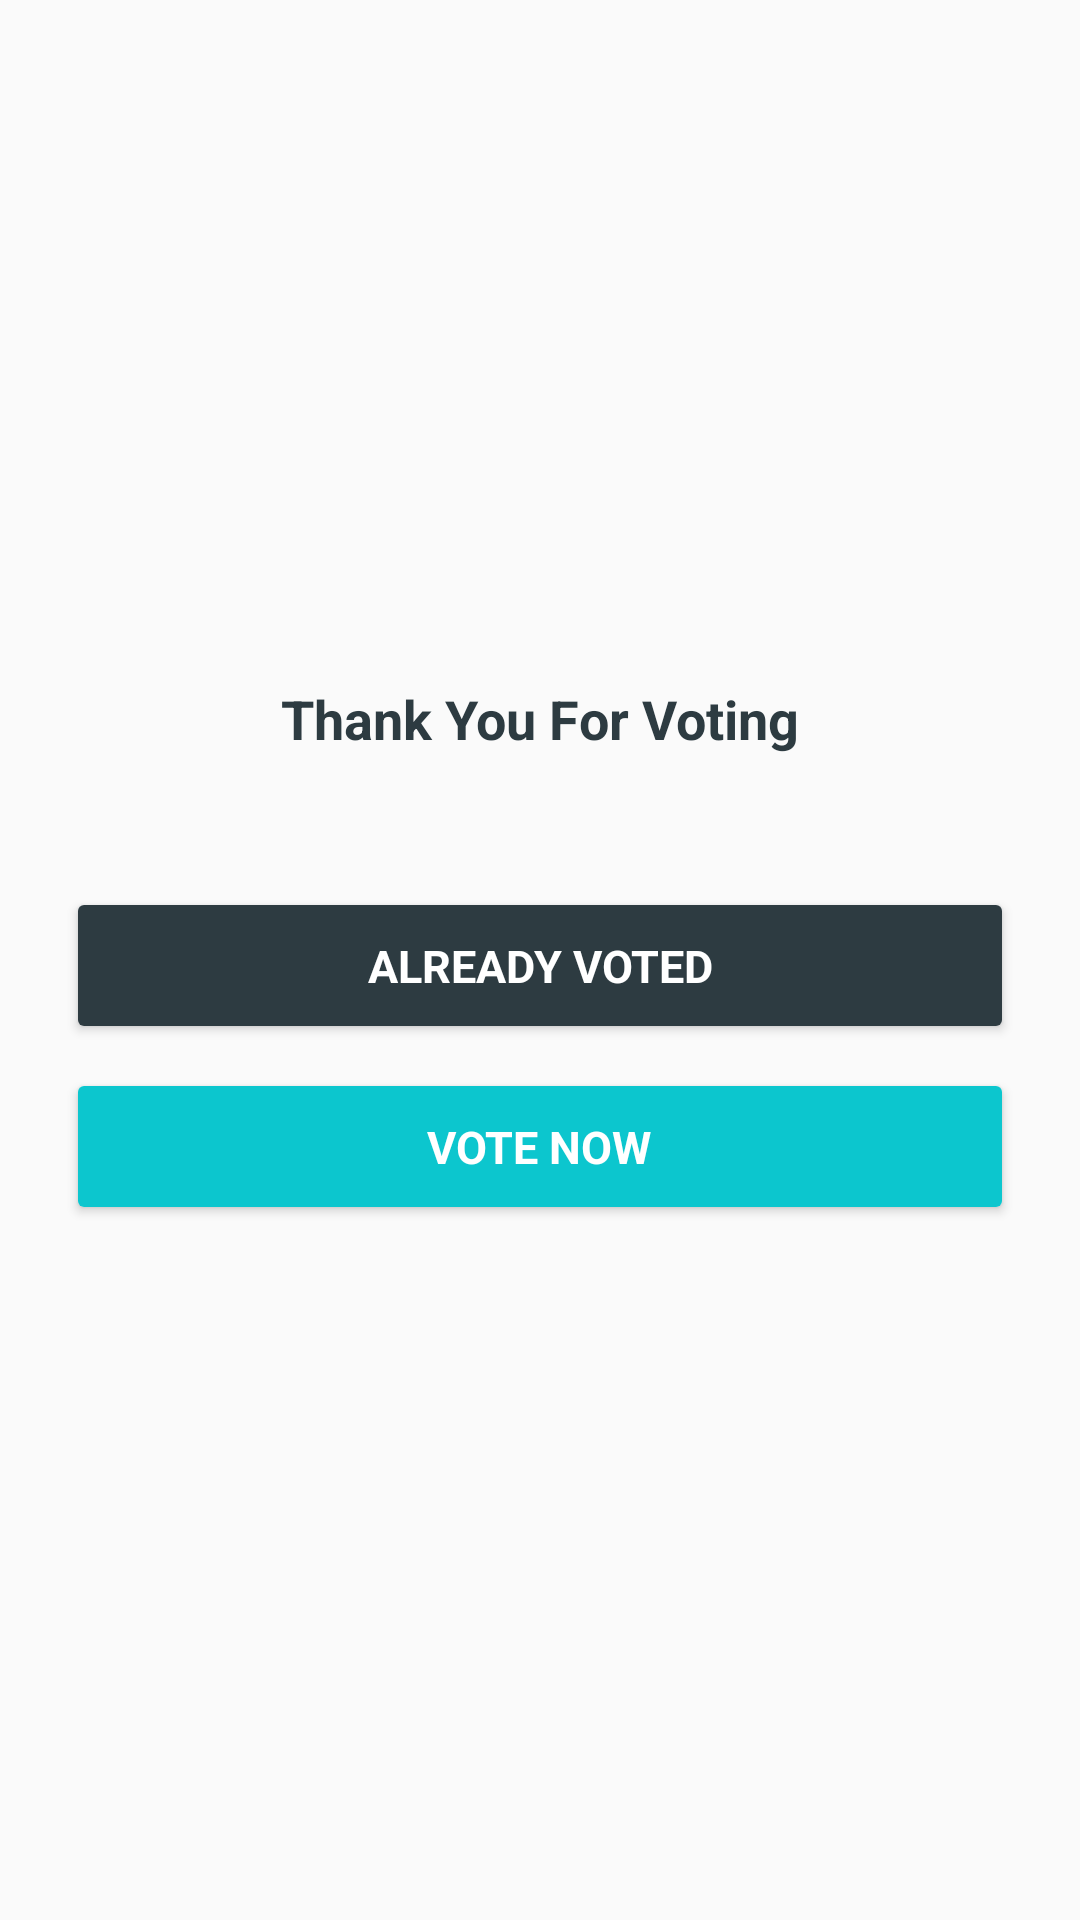

The Android layout XML behind this screen, and the referenced resources:
<!-- AndroidManifest.xml: application theme MyMaterialTheme -->
<!-- res/layout/activity_after_voting_screen.xml -->
<?xml version="1.0" encoding="utf-8"?>
<android.support.design.widget.CoordinatorLayout xmlns:android="http://schemas.android.com/apk/res/android"
    xmlns:app="http://schemas.android.com/apk/res-auto"
    xmlns:tools="http://schemas.android.com/tools"
    android:id="@+id/coordinatorLayout"
    android:layout_width="match_parent"
    android:layout_height="match_parent"
    tools:context=".view.Activity.VotingActivity">
<RelativeLayout xmlns:android="http://schemas.android.com/apk/res/android"
    xmlns:tools="http://schemas.android.com/tools"
    android:id="@+id/activity_after_voting_screen"
    android:layout_width="match_parent"
    android:layout_height="match_parent"
    android:paddingBottom="@dimen/activity_vertical_margin"
    android:paddingLeft="@dimen/activity_horizontal_margin"
    android:paddingRight="@dimen/activity_horizontal_margin"
    android:paddingTop="@dimen/activity_vertical_margin">

    <LinearLayout
        android:layout_width="match_parent"
        android:layout_height="wrap_content"
        android:layout_centerVertical="true"
        android:orientation="vertical">


        <TextView
            android:layout_width="wrap_content"
            android:layout_gravity="center"
            android:textColor="@color/blue_grey_700"
            android:textStyle="bold"
            android:textSize="@dimen/font_large"
            android:layout_marginBottom="@dimen/spacing_huge"
            android:layout_height="wrap_content"
            android:text="Thank You For Voting"
            />

        <android.support.v7.widget.CardView
            android:layout_width="match_parent"
            android:layout_height="wrap_content"
            android:layout_margin="@dimen/spacing_small"
            android:layout_marginTop="@dimen/spacing_small"
            android:id="@+id/card_alredy_voting"
            >

            <RelativeLayout
                android:layout_width="match_parent"
                android:layout_height="wrap_content"
                android:background="@color/colorAccent">

                <TextView
                    android:layout_width="wrap_content"
                    android:layout_height="wrap_content"
                    android:layout_centerHorizontal="true"
                    android:gravity="center"
                    android:padding="@dimen/spacing_small"
                    android:text="Already voted"
                    android:textAllCaps="true"
                    android:textColor="@android:color/white"
                    android:textSize="@dimen/font_normal"
                    android:textStyle="bold" />

            </RelativeLayout>
        </android.support.v7.widget.CardView>

        <android.support.v7.widget.CardView
            android:layout_width="match_parent"
            android:layout_height="wrap_content"
            android:layout_margin="@dimen/spacing_small"
            android:layout_marginTop="@dimen/spacing_small"
            android:onClick="Next">

            <RelativeLayout
                android:layout_width="match_parent"
                android:layout_height="wrap_content"
                android:background="@color/colorPrimary">

                <TextView
                    android:layout_width="wrap_content"
                    android:layout_height="wrap_content"
                    android:layout_centerHorizontal="true"
                    android:gravity="center"
                    android:padding="@dimen/spacing_small"
                    android:visibility="visible"
                    android:text="Vote Now"
                    android:textAllCaps="true"
                    android:textColor="@android:color/white"
                    android:textSize="@dimen/font_normal"
                    android:textStyle="bold" />

            </RelativeLayout>
        </android.support.v7.widget.CardView>

    </LinearLayout>


</RelativeLayout>
</android.support.design.widget.CoordinatorLayout>
<!-- resources referenced by this layout -->
<resources>
  <color name="blue_grey_700">#2d3b41</color>
  <color name="colorAccent">#2d3b41</color>
  <color name="colorPrimary">#0cc6ce</color>
  <dimen name="activity_horizontal_margin">16dp</dimen>
  <dimen name="activity_vertical_margin">16dp</dimen>
  <dimen name="font_large">18sp</dimen>
  <dimen name="font_normal">15sp</dimen>
  <dimen name="spacing_huge">40dp</dimen>
  <dimen name="spacing_small">10dp</dimen>
  <style name="MyMaterialTheme" parent="MyMaterialTheme.Base">
  
      </style>
  <style name="MyMaterialTheme.Base" parent="Theme.AppCompat.Light.DarkActionBar">
          <item name="windowNoTitle">true</item>
          <item name="windowActionBar">false</item>
          <item name="colorPrimary">@color/colorPrimary</item>
          <item name="colorPrimaryDark">@color/colorPrimaryDark</item>
          <item name="colorAccent">@color/colorAccent</item>
      </style>
  <color name="colorPrimaryDark">#0cc6ce</color>
</resources>
